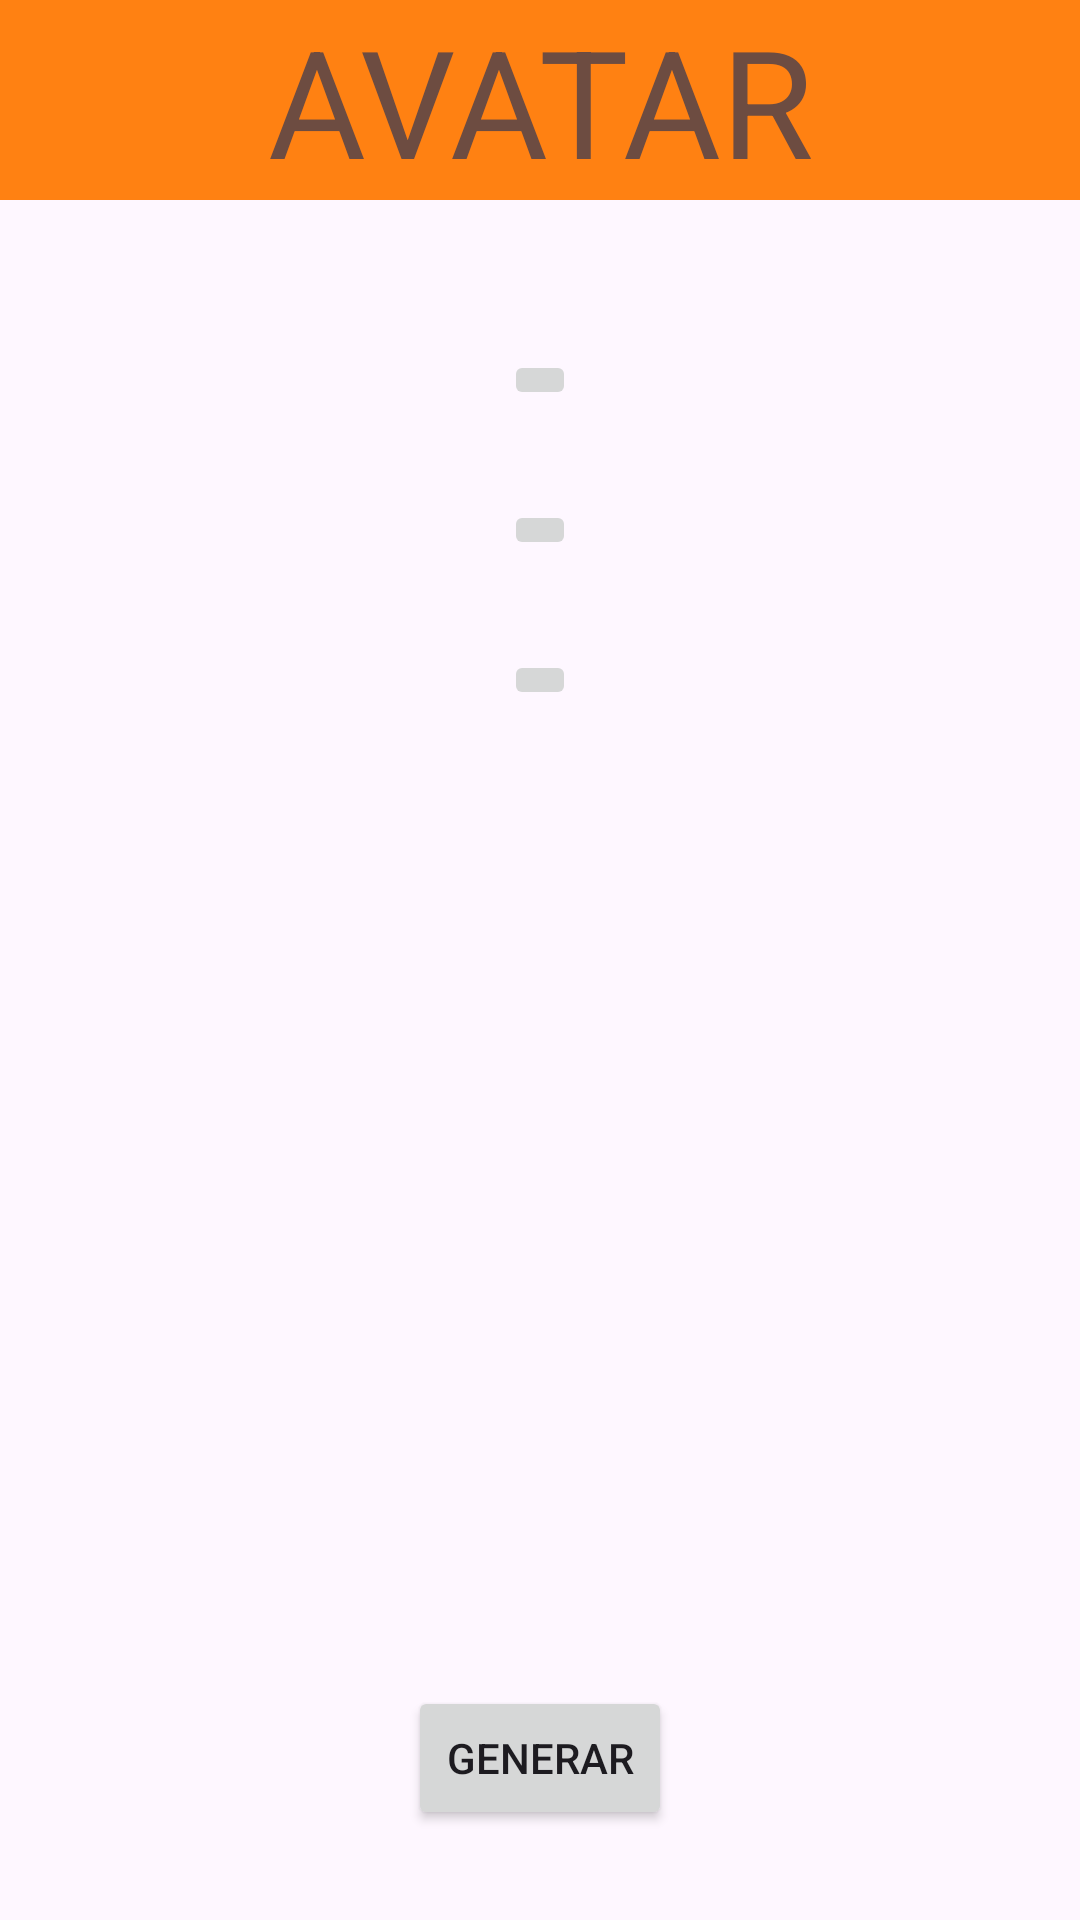

Here is an Android app screen rendered from its layout file. Give the layout XML and the strings, colors and styles it references.
<!-- AndroidManifest.xml: application theme Theme.DumitruNascoProyecto -->
<!-- res/layout/activity_avatar.xml -->
<?xml version="1.0" encoding="utf-8"?>
<RelativeLayout xmlns:android="http://schemas.android.com/apk/res/android"
    android:layout_width="match_parent"
    android:layout_height="match_parent"
    android:gravity="center">

    
    <TextView
        android:id="@+id/tvHeader"
        android:layout_width="match_parent"
        android:layout_height="wrap_content"
        android:background="@color/orange"
        android:gravity="center"
        android:text="@string/avatar_header"
        android:textColor="#6D4C41"
        android:textSize="50sp"
        android:layout_alignParentTop="true" />

    
    <ImageButton
        android:id="@+id/imageButtonAvatar1"
        android:layout_width="wrap_content"
        android:layout_height="wrap_content"
        android:layout_below="@id/tvHeader"
        android:layout_centerHorizontal="true"
        android:layout_marginTop="50dp" />

    
    <ImageButton
        android:id="@+id/imageButtonAvatar2"
        android:layout_width="wrap_content"
        android:layout_height="wrap_content"
        android:layout_below="@id/imageButtonAvatar1"
        android:layout_centerHorizontal="true"
        android:layout_marginTop="30dp" />

    
    <ImageButton
        android:id="@+id/imageButtonAvatar3"
        android:layout_width="wrap_content"
        android:layout_height="wrap_content"
        android:layout_below="@id/imageButtonAvatar2"
        android:layout_centerHorizontal="true"
        android:layout_marginTop="30dp"/>

    
    <Button
        android:id="@+id/buttonGenerarAvatar"
        android:layout_width="wrap_content"
        android:layout_height="wrap_content"
        android:layout_alignParentBottom="true"
        android:text="Generar"
        android:layout_centerHorizontal="true"
        android:layout_marginBottom="30dp" />
</RelativeLayout>
<!-- resources referenced by this layout -->
<resources>
  <color name="orange">#FF8112</color>
  <string name="avatar_header">AVATAR</string>
  <style name="Theme.DumitruNascoProyecto" parent="Base.Theme.DumitruNascoProyecto" />
  <style name="Base.Theme.DumitruNascoProyecto" parent="Theme.Material3.DayNight.NoActionBar">
          
          
      </style>
</resources>
